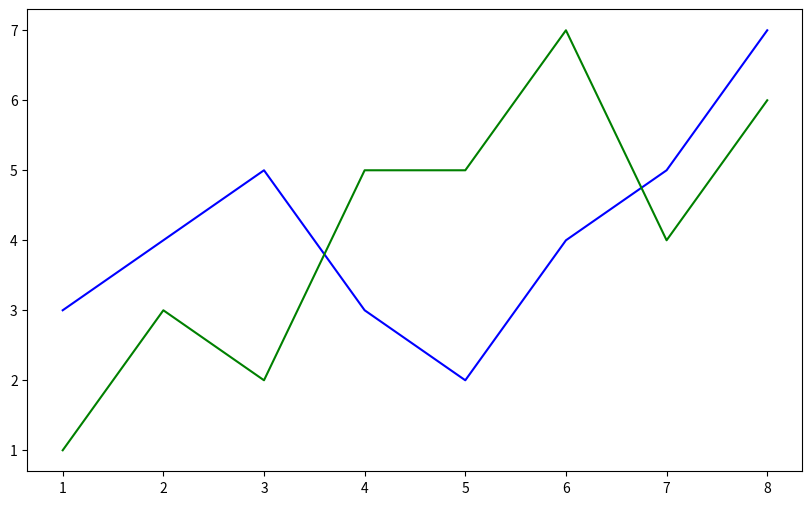
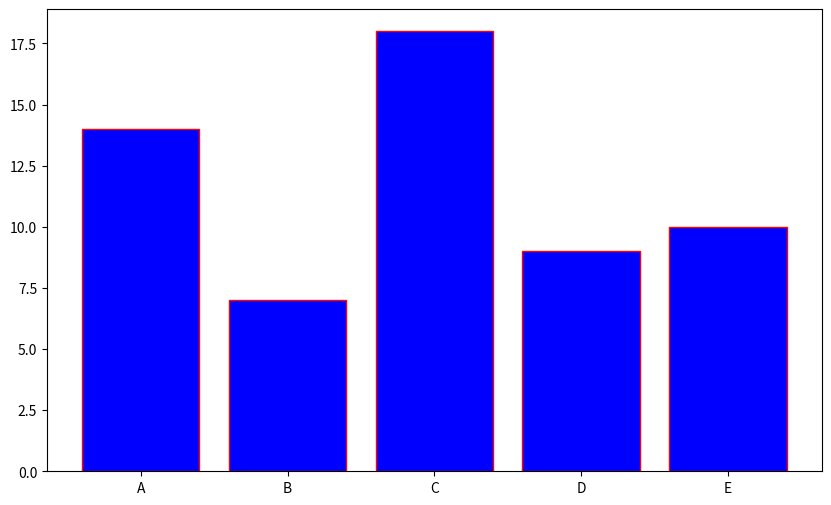

Here is the Python script that generated these plots, in order:
#!/usr/bin/env python3
# -*- coding: utf-8 -*-
"""
Visualización con Matplotlib
[redacted]
"""
#%%
# Celda 1: Configuración
# %matplotlib widget
import matplotlib.pyplot as plt
import numpy as np

#%% https://matplotlib.org/stable/gallery/lines_bars_and_markers/linestyles.html
X = [1,2,3,4,5,6,7,8]
Y = [3,4,5,3,2,4,5,7]
Z = [1,3,2,5,5,7,4,6]

fig, ax = plt.subplots(figsize=(10,6))

ax.plot(X, Y, color='b', zorder=1)
ax.plot(X, Z, color='g', zorder=2)

plt.show()

#%%
X = ['A', 'B', 'C', 'D', 'E']
Y = [14, 7 ,18, 9, 10]

fig, ax = plt.subplots(figsize=(10,6))
ax.bar(X, Y, color='b', edgecolor='r')

plt.show()
#%%